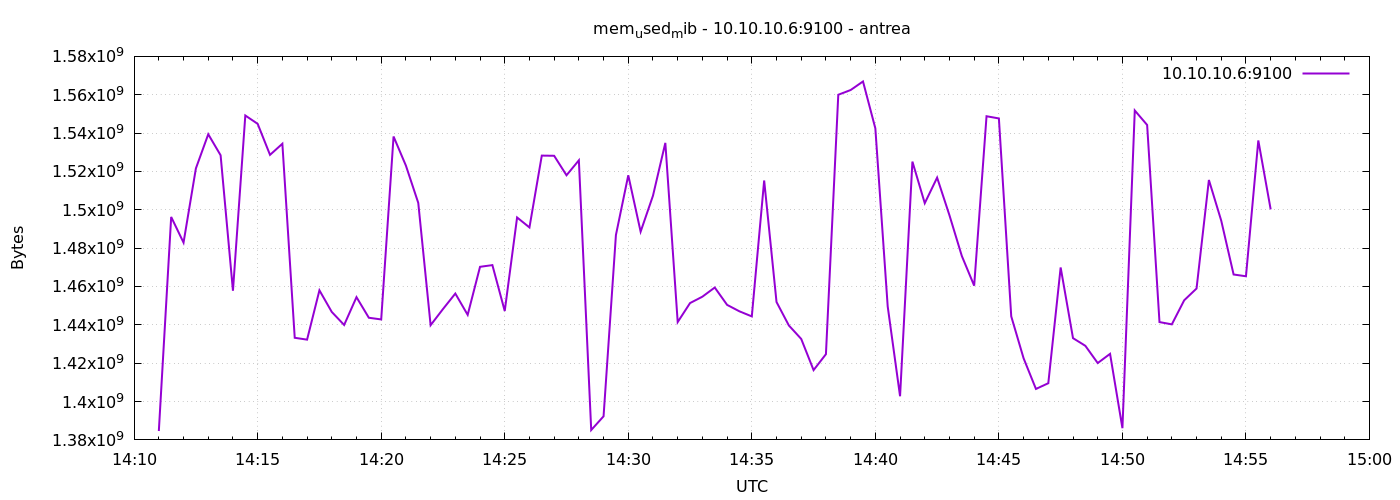

Data behind this chart, as committed beside it:
1777903860	1384632320
1777903890	1496264704
1777903920	1482883072
1777903950	1521582080
1777903980	1539391488
1777904010	1528434688
1777904040	1457778688
1777904070	1549172736
1777904100	1544810496
1777904130	1528643584
1777904160	1534447616
1777904190	1433247744
1777904220	1432285184
1777904250	1457999872
1777904280	1446719488
1777904310	1439936512
1777904340	1454440448
1777904370	1443696640
1777904400	1442820096
1777904430	1538220032
1777904460	1523027968
1777904490	1503588352
1777904520	1439821824
1777904550	1448235008
1777904580	1456320512
1777904610	1445208064
1777904640	1470259200
1777904670	1471164416
1777904700	1447219200
1777904730	1495994368
1777904760	1490792448
1777904790	1528258560
1777904820	1528164352
1777904850	1518006272
1777904880	1525800960
1777904910	1385152512
1777904940	1392312320
1777904970	1486839808
1777905000	1517989888
1777905030	1488588800
1777905060	1507348480
1777905090	1534889984
1777905120	1441452032
1777905150	1451352064
1777905180	1454690304
1777905210	1459462144
1777905240	1450414080
1777905270	1447043072
1777905300	1444401152
1777905330	1515286528
1777905360	1451913216
1777905390	1439662080
1777905420	1432641536
1777905450	1416396800
1777905480	1424703488
1777905510	1560002560
1777905540	1562460160
1777905570	1566924800
1777905600	1542463488
1777905630	1449590784
1777905660	1402765312
... 30 more rows
